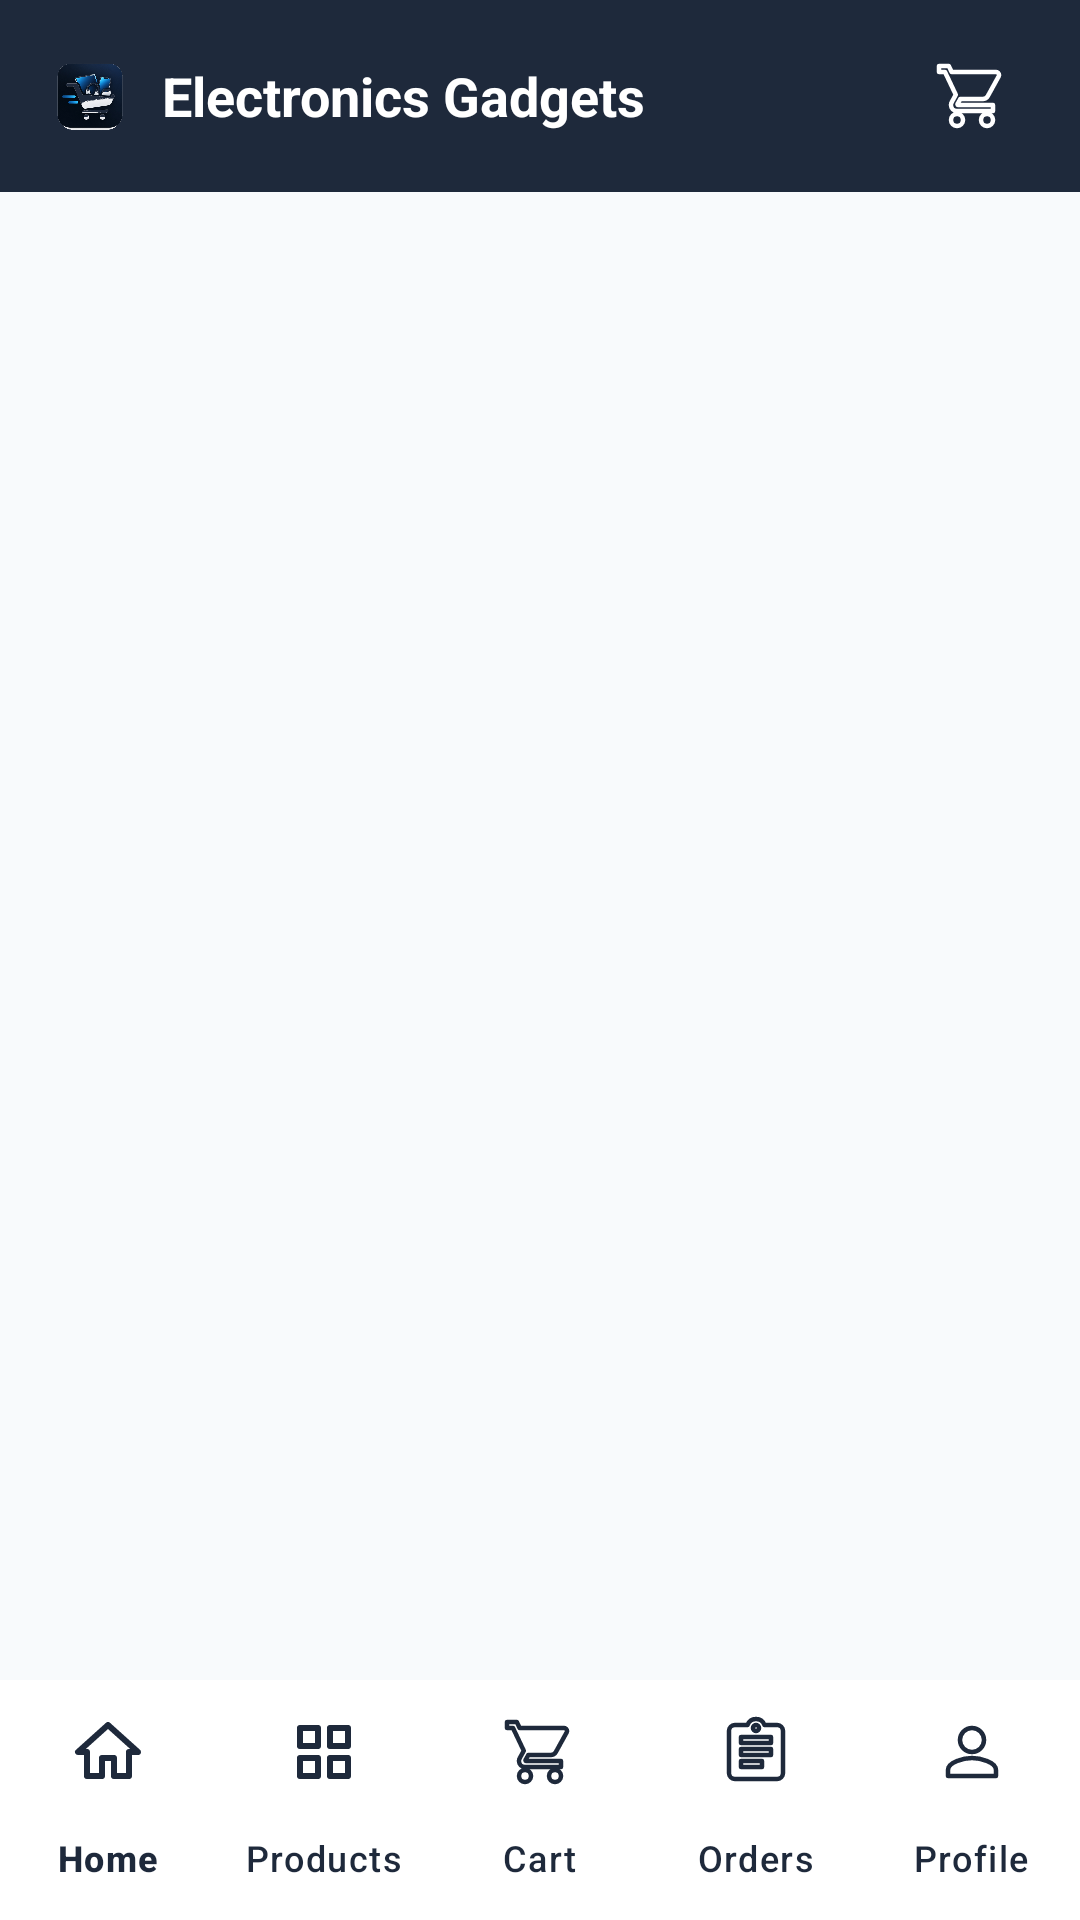

Here is an Android app screen rendered from its layout file. Give the layout XML and the strings, colors and styles it references.
<!-- AndroidManifest.xml: application theme Theme.ElectronicsGadgets -->
<!-- res/layout/activity_main.xml -->
<?xml version="1.0" encoding="utf-8"?>
<RelativeLayout xmlns:android="http://schemas.android.com/apk/res/android"
    xmlns:app="http://schemas.android.com/apk/res-auto"
    xmlns:tools="http://schemas.android.com/tools"
    android:id="@+id/main"
    android:layout_width="match_parent"
    android:layout_height="match_parent"
    android:background="@color/background"
    tools:context=".MainActivity">

    
    <com.google.android.material.appbar.MaterialToolbar
        android:id="@+id/toolbar"
        android:layout_width="match_parent"
        android:layout_height="?attr/actionBarSize"
        android:layout_alignParentTop="true"
        android:background="@color/primary"
        android:elevation="4dp"
        app:titleTextColor="@color/white">

        <RelativeLayout
            android:layout_width="match_parent"
            android:layout_height="match_parent"
            android:paddingEnd="16dp">

            
            <LinearLayout
                android:layout_width="wrap_content"
                android:layout_height="wrap_content"
                android:layout_centerVertical="true"
                android:gravity="center_vertical"
                android:orientation="horizontal">

                <ImageView
                    android:layout_width="28dp"
                    android:layout_height="28dp"
                    android:src="@drawable/ic_electronics_logo" />

                <TextView
                    android:layout_width="wrap_content"
                    android:layout_height="wrap_content"
                    android:layout_marginStart="10dp"
                    android:text="@string/app_name"
                    android:textColor="@color/white"
                    android:textSize="18sp"
                    android:textStyle="bold" />

            </LinearLayout>

            
            <FrameLayout
                android:id="@+id/btnHeaderNotification"
                android:layout_width="40dp"
                android:layout_height="40dp"
                android:layout_toStartOf="@id/btnHeaderCart"
                android:layout_centerVertical="true"
                android:layout_marginEnd="8dp"
                android:clickable="true"
                android:focusable="true"
                android:background="?attr/selectableItemBackgroundBorderless">

                <ImageView
                    android:layout_width="24dp"
                    android:layout_height="24dp"
                    android:layout_gravity="center"
                    android:src="@drawable/ic_notifications"
                    app:tint="@color/white" />

                <TextView
                    android:id="@+id/tvNotificationBadge"
                    android:layout_width="18dp"
                    android:layout_height="18dp"
                    android:layout_gravity="top|end"
                    android:layout_marginTop="2dp"
                    android:layout_marginEnd="2dp"
                    android:background="@drawable/bg_badge_discount"
                    android:gravity="center"
                    android:text="0"
                    android:textColor="@color/white"
                    android:textSize="10sp"
                    android:textStyle="bold"
                    android:visibility="gone" />

            </FrameLayout>

            
            <FrameLayout
                android:id="@+id/btnHeaderCart"
                android:layout_width="40dp"
                android:layout_height="40dp"
                android:layout_alignParentEnd="true"
                android:layout_centerVertical="true"
                android:clickable="true"
                android:focusable="true"
                android:background="?attr/selectableItemBackgroundBorderless">

                <ImageView
                    android:layout_width="24dp"
                    android:layout_height="24dp"
                    android:layout_gravity="center"
                    android:src="@drawable/ic_cart"
                    app:tint="@color/white" />

                <TextView
                    android:id="@+id/tvCartBadge"
                    android:layout_width="18dp"
                    android:layout_height="18dp"
                    android:layout_gravity="top|end"
                    android:layout_marginTop="2dp"
                    android:layout_marginEnd="2dp"
                    android:background="@drawable/bg_badge_discount"
                    android:gravity="center"
                    android:text="0"
                    android:textColor="@color/white"
                    android:textSize="10sp"
                    android:textStyle="bold"
                    android:visibility="gone" />

            </FrameLayout>

        </RelativeLayout>

    </com.google.android.material.appbar.MaterialToolbar>

    
    <FrameLayout
        android:id="@+id/fragmentContainer"
        android:layout_width="match_parent"
        android:layout_height="match_parent"
        android:layout_above="@id/bottomNavigation"
        android:layout_below="@id/toolbar" />

    
    <com.google.android.material.bottomnavigation.BottomNavigationView
        android:id="@+id/bottomNavigation"
        android:layout_width="match_parent"
        android:layout_height="wrap_content"
        android:layout_alignParentBottom="true"
        android:background="@color/surface"
        app:elevation="8dp"
        app:itemIconTint="@color/primary"
        app:itemTextColor="@color/primary"
        app:labelVisibilityMode="labeled"
        app:menu="@menu/bottom_nav_menu" />

</RelativeLayout>
<!-- resources referenced by this layout -->
<resources>
  <color name="background">#F8FAFC</color>
  <color name="primary">#1E293B</color>
  <color name="surface">#FFFFFF</color>
  <color name="white">#FFFFFFFF</color>
  <!-- drawable ic_cart (drawable) -->
  <vector xmlns:android="http://schemas.android.com/apk/res/android"
      android:width="24dp"
      android:height="24dp"
      android:viewportWidth="24"
      android:viewportHeight="24">
      <path
          android:fillColor="#00000000"
          android:pathData="M7,18c-1.1,0 -1.99,0.9 -1.99,2S5.9,22 7,22s2,-0.9 2,-2 -0.9,-2 -2,-2zM1,2v2h2l3.6,7.59 -1.35,2.45c-0.16,0.28 -0.25,0.61 -0.25,0.96 0,1.1 0.9,2 2,2h12v-2H7.42c-0.14,0 -0.25,-0.11 -0.25,-0.25l0.03,-0.12 0.9,-1.63h7.45c0.75,0 1.41,-0.41 1.75,-1.03l3.58,-6.49c0.08,-0.14 0.12,-0.31 0.12,-0.48 0,-0.55 -0.45,-1 -1,-1H5.21l-0.94,-2H1zM17,18c-1.1,0 -1.99,0.9 -1.99,2s0.89,2 1.99,2 2,-0.9 2,-2 -0.9,-2 -2,-2z"
          android:strokeColor="#1E293B"
          android:strokeWidth="1.5"
          android:strokeLineJoin="round"/>
  </vector>
  <!-- drawable ic_electronics_logo: png bitmap (drawable, 179274 bytes) -->
  <string name="app_name">Electronics Gadgets</string>
  <style name="Theme.ElectronicsGadgets" parent="Base.Theme.ElectronicsGadgets" />
  <style name="Base.Theme.ElectronicsGadgets" parent="Theme.Material3.DayNight.NoActionBar">
          
          <item name="colorPrimary">@color/primary</item>
          <item name="colorPrimaryVariant">@color/primary_dark</item>
          <item name="colorOnPrimary">@color/white</item>
          
          <item name="colorSecondary">@color/secondary</item>
          <item name="colorSecondaryVariant">@color/secondary_dark</item>
          <item name="colorOnSecondary">@color/white</item>
          
          <item name="android:statusBarColor">@color/primary_dark</item>
          
          <item name="android:windowBackground">@color/background</item>
      </style>
  <color name="primary_dark">#0F172A</color>
  <color name="secondary">#0EA5E9</color>
  <color name="secondary_dark">#0284C7</color>
</resources>
